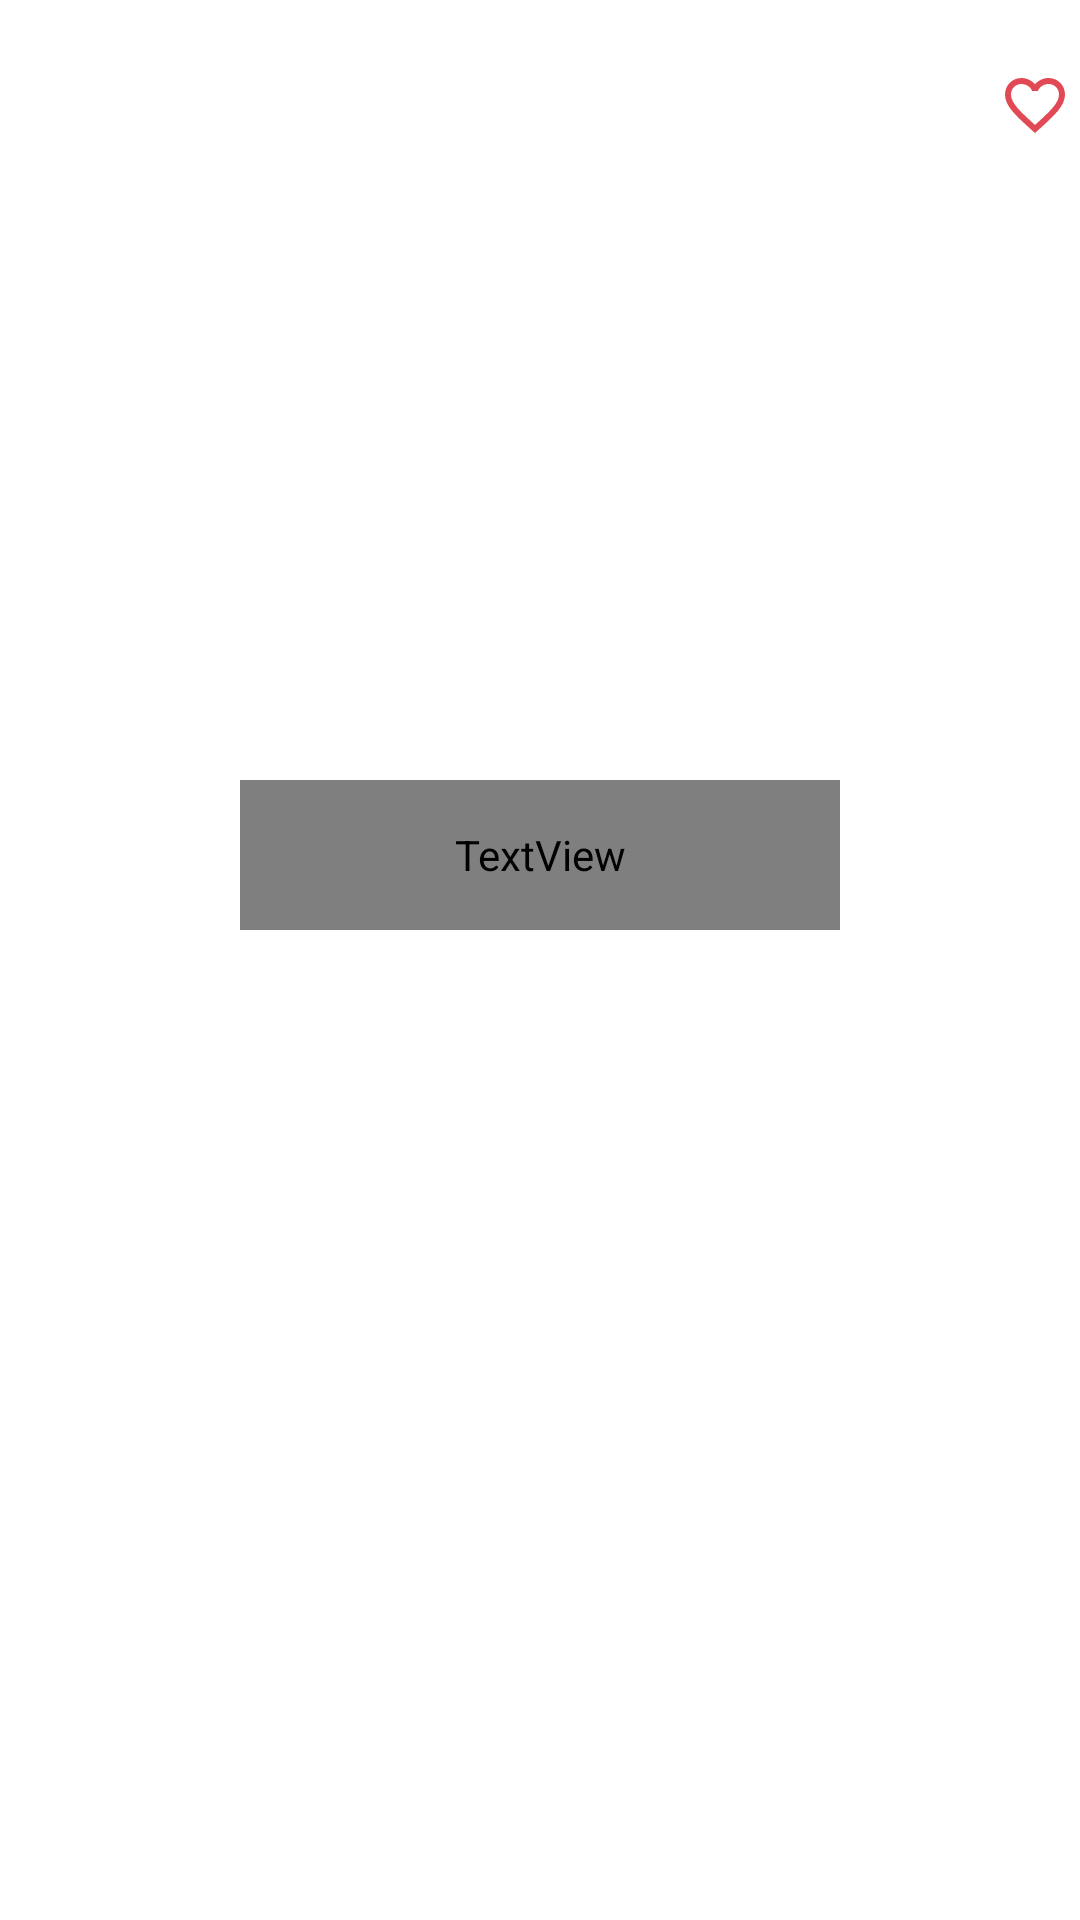

Android layout source for this screen:
<!-- AndroidManifest.xml: application theme Theme.My_Coach -->
<!-- res/layout/format_sport.xml -->
<?xml version="1.0" encoding="utf-8"?>
<RelativeLayout
    xmlns:android="http://schemas.android.com/apk/res/android"
    android:layout_width="match_parent"
    android:layout_height="match_parent"
    >

    <LinearLayout
        android:id="@+id/btn_sports"
        android:layout_width="match_parent"
        android:layout_height="wrap_content"
        android:orientation="vertical">

        <ImageButton
            android:id="@+id/Favourite_spo"
            android:layout_width="50dp"
            android:layout_height="50dp"
            android:padding="8dp"
            android:layout_marginTop="10dp"
            android:layout_marginStart="320dp"
            android:layout_gravity="center_vertical"
            android:background="@android:color/transparent"
            android:src="@drawable/ic_favorite"/>


        <ImageView
            android:id="@+id/categories_Sports_image"
            android:layout_width="match_parent"
            android:layout_height="200dp"
            android:src="@drawable/body_building"
           />





        <TextView
            android:id="@+id/categories_Sports_name"
            android:layout_width="200dp"
            android:layout_height="50dp"
            android:layout_gravity="center_horizontal"
            android:text="Bodybuilding"
            android:textColor="@color/ic_launcher_background"
            android:textSize="30sp"
            android:textStyle="bold" />

        </LinearLayout>






</RelativeLayout>
<!-- resources referenced by this layout -->
<resources>
  <!-- drawable ic_favorite (drawable) -->
  <vector android:height="24dp"
      android:viewportHeight="24"
      android:viewportWidth="24"
      android:width="24dp"
      xmlns:android="http://schemas.android.com/apk/res/android">
  
  
      <path android:fillColor="@color/red"
          android:pathData="M16.5,3c-1.74,0 -3.41,0.81 -4.5,2.09C10.91,3.81 9.24,3 7.5,3 4.42,3 2,5.42 2,8.5c0,3.78 3.4,6.86 8.55,11.54L12,21.35l1.45,-1.32C18.6,15.36 22,12.28 22,8.5 22,5.42 19.58,3 16.5,3zM12.1,18.55l-0.1,0.1 -0.1,-0.1C7.14,14.24 4,11.39 4,8.5 4,6.5 5.5,5 7.5,5c1.54,0 3.04,0.99 3.57,2.36h1.87C13.46,5.99 14.96,5 16.5,5c2,0 3.5,1.5 3.5,3.5 0,2.89 -3.14,5.74 -7.9,10.05z"/>
  </vector>
  <style name="Theme.My_Coach" parent="Theme.MaterialComponents.DayNight.NoActionBar">
          
          <item name="colorPrimary">@color/purple_500</item>
          <item name="colorPrimaryVariant">@color/purple_700</item>
          <item name="colorOnPrimary">@color/white</item>
          
          <item name="colorSecondary">@color/teal_200</item>
          <item name="colorSecondaryVariant">@color/teal_700</item>
          <item name="colorOnSecondary">@color/black</item>
          
          <item name="android:statusBarColor" tools:targetApi="l">?attr/colorPrimaryVariant</item>
          
      </style>
  <color name="red">#E14A54</color>
  <color name="purple_500">#FF6200EE</color>
  <color name="purple_700">#FF3700B3</color>
  <color name="white">#FFFFFFFF</color>
  <color name="teal_200">#FF03DAC5</color>
  <color name="teal_700">#FF018786</color>
  <color name="black">#040507</color>
</resources>
